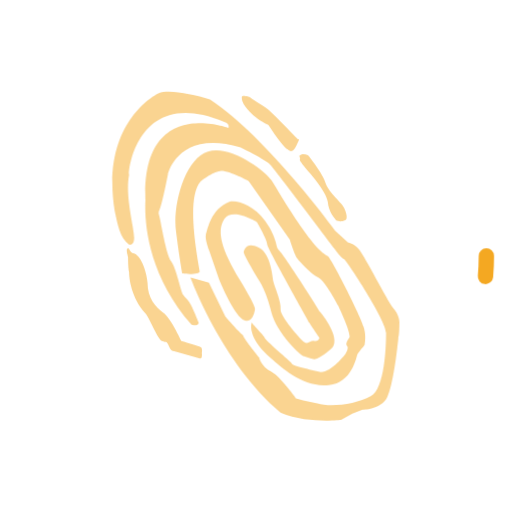
t = 0.00 s
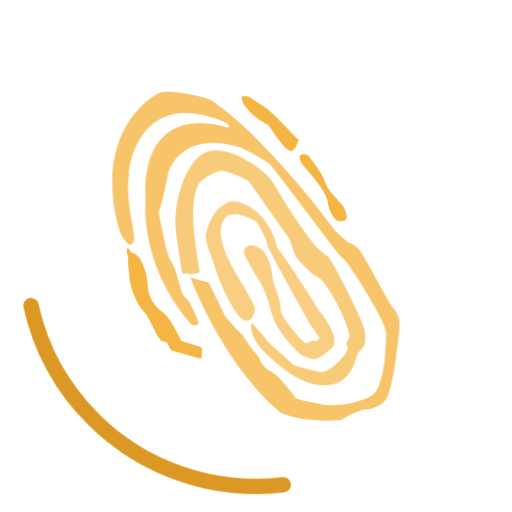
t = 0.31 s
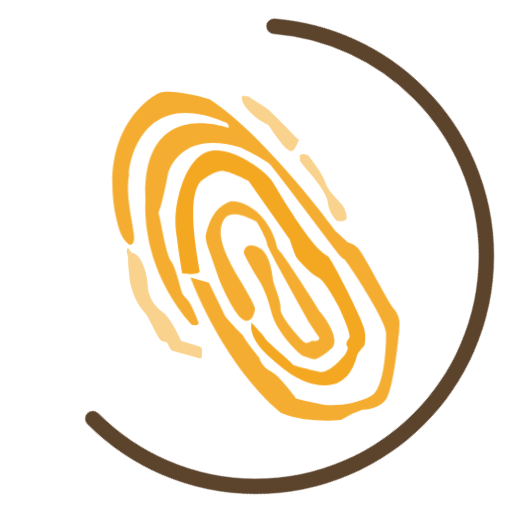
t = 0.94 s
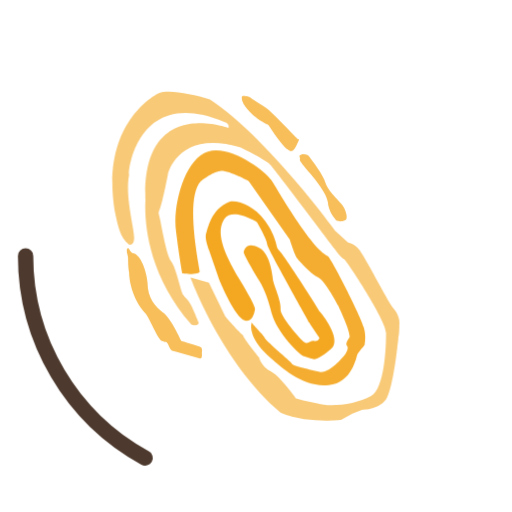
t = 1.25 s
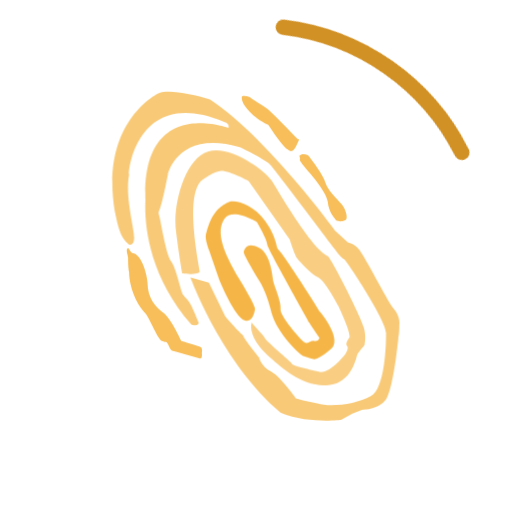
t = 1.75 s
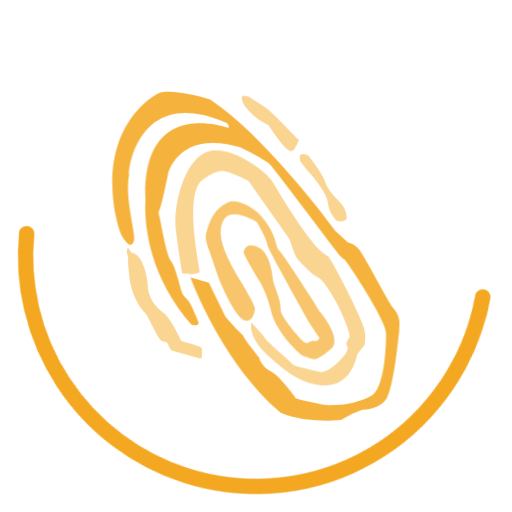
t = 2.00 s

The animated SVG that drew these frames (rendered in a browser with its animation timeline set to each time). Animation: 4 CSS @keyframes rules; one cycle of 2.50 s, repeats indefinitely.

﻿<?xml version="1.0" encoding="utf-8"?>
<!-- Generator: Adobe Illustrator 21.0.2, SVG Export Plug-In . SVG Version: 6.00 Build 0)  -->
<svg version="1.1" id="preloader" xmlns="http://www.w3.org/2000/svg" xmlns:xlink="http://www.w3.org/1999/xlink" x="0px" y="0px"
	 viewBox="0 0 50 50" style="enable-background:new 0 0 50 50;" xml:space="preserve">
<style type="text/css">
  .huella{width: 50px; height: auto}
	.huella-01 {fill:#F4A822;animation: opacity 1s ease-in-out infinite;}
	.huella-02 {fill:#F4A822;animation: opacity 1.5s ease-in-out infinite;}
	.huella-03 {fill:#F4A822;animation: opacity 2s ease-in-out infinite;}
	.huella-04 {fill:#F4A822;animation: opacity 2.5s ease-in-out infinite;}

  .loader{
  width: 100%;
  height: 100%;

  }

  .circle{
    stroke-dasharray: 1, 200;
    stroke-dashoffset: 0;
    animation: dash 1.5s ease-in-out infinite, rotate 2.5s linear infinite, color 2s ease-in-out infinite;
    stroke-linecap: round;
    stroke:#F4A822;
    stroke-width: 1.5;
    transform-origin: center center;
    position: absolute;
  }

@keyframes opacity {
    0% {
        opacity: 0.5;
    }
    50% {
        opacity: 1;
    }
    100% {
        opacity: 0.5;
    }
}

  @keyframes rotate {
    100% {
      transform: rotate(360deg);
    }
  }

  @keyframes dash {
    0% {
      stroke-dasharray: 2, 200;
      stroke-dashoffset: 0;
    }
    50% {
      stroke-dasharray: 89, 200;
      stroke-dashoffset: -42px;
    }
    100% {
      stroke-dasharray: 95, 200;
      stroke-dashoffset: -140px;
    }
  }
  @keyframes color {
    0% {
        stroke: #F4A822;
    }
    60% {
        stroke: #4c382d;
    }
    100% {
        stroke: #F4A822;
    }
}

</style>
 <g id="loader">
   <g id="huella">
     <path class="huella-01" d="M19.5,35L17,34.3c-0.4-0.1-0.4-0.3-0.6-0.7c-0.2-0.3-0.1-0.1-0.6-0.3c-0.4-0.2-1.3-2.4-1.6-2.7
		  c-1.4-1.5-1.6-3.5-1.6-4c-0.1-0.4-0.1-1.5-0.1-1.5s-0.2-0.7-0.1-0.8c0.2-0.2,0.2,0.2,0.5,0.4c1,0.1,1.5,2.4,1.5,2.9
		  c0,1.5,0.8,2.4,1.5,2.9c0.7,0.4,1.8,2.8,1.8,2.8s1.7,0.5,1.9,0.6s0.1,0.6,0.1,0.6S19.8,35.1,19.5,35z M29.5,16
		  c0.2,0.3,2.4,2.6,2.5,3.7c0.1,1.1,0.7,1.6,0.8,1.8c0.2,0.1,0.5,0.2,0.9,0c0.3-0.1,0.1-0.8-0.1-1.2c-0.1-0.4-1.5-1.5-1.8-2.4
		  c-0.3-1-1.5-2.4-1.6-2.6c-0.1-0.2-0.5-0.3-0.8-0.2s-0.1,0.2-0.1,0.4C29.2,15.7,29.4,15.8,29.5,16z M28.1,14.6c0,0,0.4,0.5,0.8-0.3
		  s0.3-0.7,0.2-0.7c-0.1-0.1-2.4-2.5-2.9-2.9c-0.5-0.4-1.6-1-1.8-1.2l-0.3-0.1c-0.1,0-0.5-0.1-0.5,0.1c0,0.3,0.1,0.5,0.2,0.7
		  c0.1,0.1,0.7,1.2,2.4,2C27,13.4,27.8,14.5,28.1,14.6L28.1,14.6z"/>
     <path class="huella-02" d="M12.6,23.9c0,0,0.5,0.1,0.5-0.7c0-1-0.9-4-0.5-6.1c-0.1-0.7,1-8.7,9.3-5.2
	    c0.6,0.2,0.4,0.6,0.4,0.6s-8.5-3.2-8.1,7.1c-0.1,1.8,0.1,7.1,4.5,12.1c0.7,0.2,0.7-0.2,0.7-0.2s-0.6-1.5-0.8-1.8
	    c-0.2-0.4-0.6-0.7-0.7-0.9c-0.2-0.1-0.7-2.7-1.2-3.3c-0.5-0.6-1-4-1.2-4.6c0-0.6,0.1,0.2,0.9-3.9c0,0,1-4.4,7.1-2.6
	    c0.6,0.3,2.6,1.3,2.9,1.7c0.4,0.4,6.2,8.1,6.2,8.1s0.7,1,1,1.1c0.3,0.2,4.1,6,4.1,7.2c0,1.2-0.1,5.4-1.5,6.2s-4,1.1-5.2,0.7
	    l-1.4-0.3l-0.7-0.2c0,0-1.5-2.1-2.4-2.6c-1-0.5-1.2-1.4-1.2-1.4s-1.4-1.7-1.6-2.2c-0.6-0.5-1.7-1.8-1.7-1.8l-1.6-3.3l-1.8-0.5
	    c0,0,3,8.3,8.8,13.2c2.5,1.1,5.9,0.7,5.9,0.7l1.1-0.6l1-0.4c0,0,1.8,0,2.4-1.2c0.6-1.2,1-4.9,1-4.9s0.1-0.7,0.1-1
	    c0.1-0.2,0.1-1.3,0.1-1.3s0.1-0.7-0.6-1.5c-0.7-1-2.7-4.9-3.3-5.7c-0.6-0.7-1.1-0.7-1.1-0.7l-1.2-1.1c0,0-6.7-9.2-12.3-12.9
	    c-1.7-0.5-4-1-5-0.6c-1,0.5-5.6,3.5-4.3,11.5C11.5,22,11.7,23.2,12.6,23.9z"/>
     <path class="huella-03" d="M17.8,26.7c0.1,0,0.1,0,0.1,0c0.4,0.1,1.6,0.1,1.6-0.2c0-0.3-1.5-7.1,0.1-8.8
		  c0,0,1.1-0.9,1.9-1s2.8,1,2.8,1l4,5.7c0,0,0.4,1.3,0.7,1.8c0.4,0.5,1.3,1.5,2.1,1.9c0.7,0.4,1.9,2.7,1.9,2.7s1.4,2.9,1.1,3.2
		  c-0.2,0.3-0.4,0.6-0.2,0.8s-0.2,0.8-0.2,0.8s-1.5,2-2.6,1.7c-1.1-0.3-2.6-0.6-2.6-0.8c-0.1-0.2-2.7-2.3-2.7-2.6
		  c-0.1-0.2-1.2-1.3-1.2-1.4s-0.7,1.4,2.1,3.7c0.8,0.7,3,2.7,5.4,2.4c2.3-0.2,2.7-2.8,2.8-3s0.7-0.9,0.7-0.9c0.1-0.6,0.1-1.2-0.1-1.8
		  C35.3,31,32.3,25.1,32,25c-1.6-0.7-4.9-6.5-5.5-7.4s-4-3.5-6.2-2.8c-2.3,0.7-3.5,5.4-3.1,7.9C17.5,25.1,17.8,26.7,17.8,26.7z"/>
     <path class="huella-04" d="M23.4,27.3c-1.7-2.8-2.3-4.7-1.5-5.9s3.2,0.3,3.2,0.3s1,1.7,1,2.2c0.1,0.5,4,7.4,4.1,7.6
		  s1,1.5,1,1.5s-0.1,0.4-0.5,0.3s-0.6,0.4-1,0.1c-0.4-0.3-2.4-2.6-2.3-3.2c0.1-0.7-0.7-2.5-0.7-2.7c-0.1-0.3-0.2-2.7-1.4-3.3
		  s-1.4,0.1-1.5,0.4c-0.1,0.2,1.5,2.8,1.5,2.8s0.7,1,1.2,3.1c0.5,2,2.9,4.3,3.2,4.3c0.2,0.1,0.4,0.1,0.6,0.2l0.4,0.1
		  c0.7-0.2,1.3-0.7,1.8-1.2c0.7-1-1-3.2-1.3-3.5c-0.2-0.4-3.6-5.7-4-6c-0.3-0.3-0.1-1.1-1.3-2.8c-1.2-1.7-2.9-2.1-3.5-1.9
		  c-1.8,0.7-2.1,2.6-2.3,3.2c-0.1,0.5,0.3,1.5,0.3,1.5l1,2.9c0,0,1.3,3.2,2.3,3.9c1,0.6,1.2-1,1.2-1S25.1,30.1,23.4,27.3z"/>
   </g>

   <circle class="circle" cx="25" cy="25" r="22.5" fill="none"/>
  </g>
</svg>
